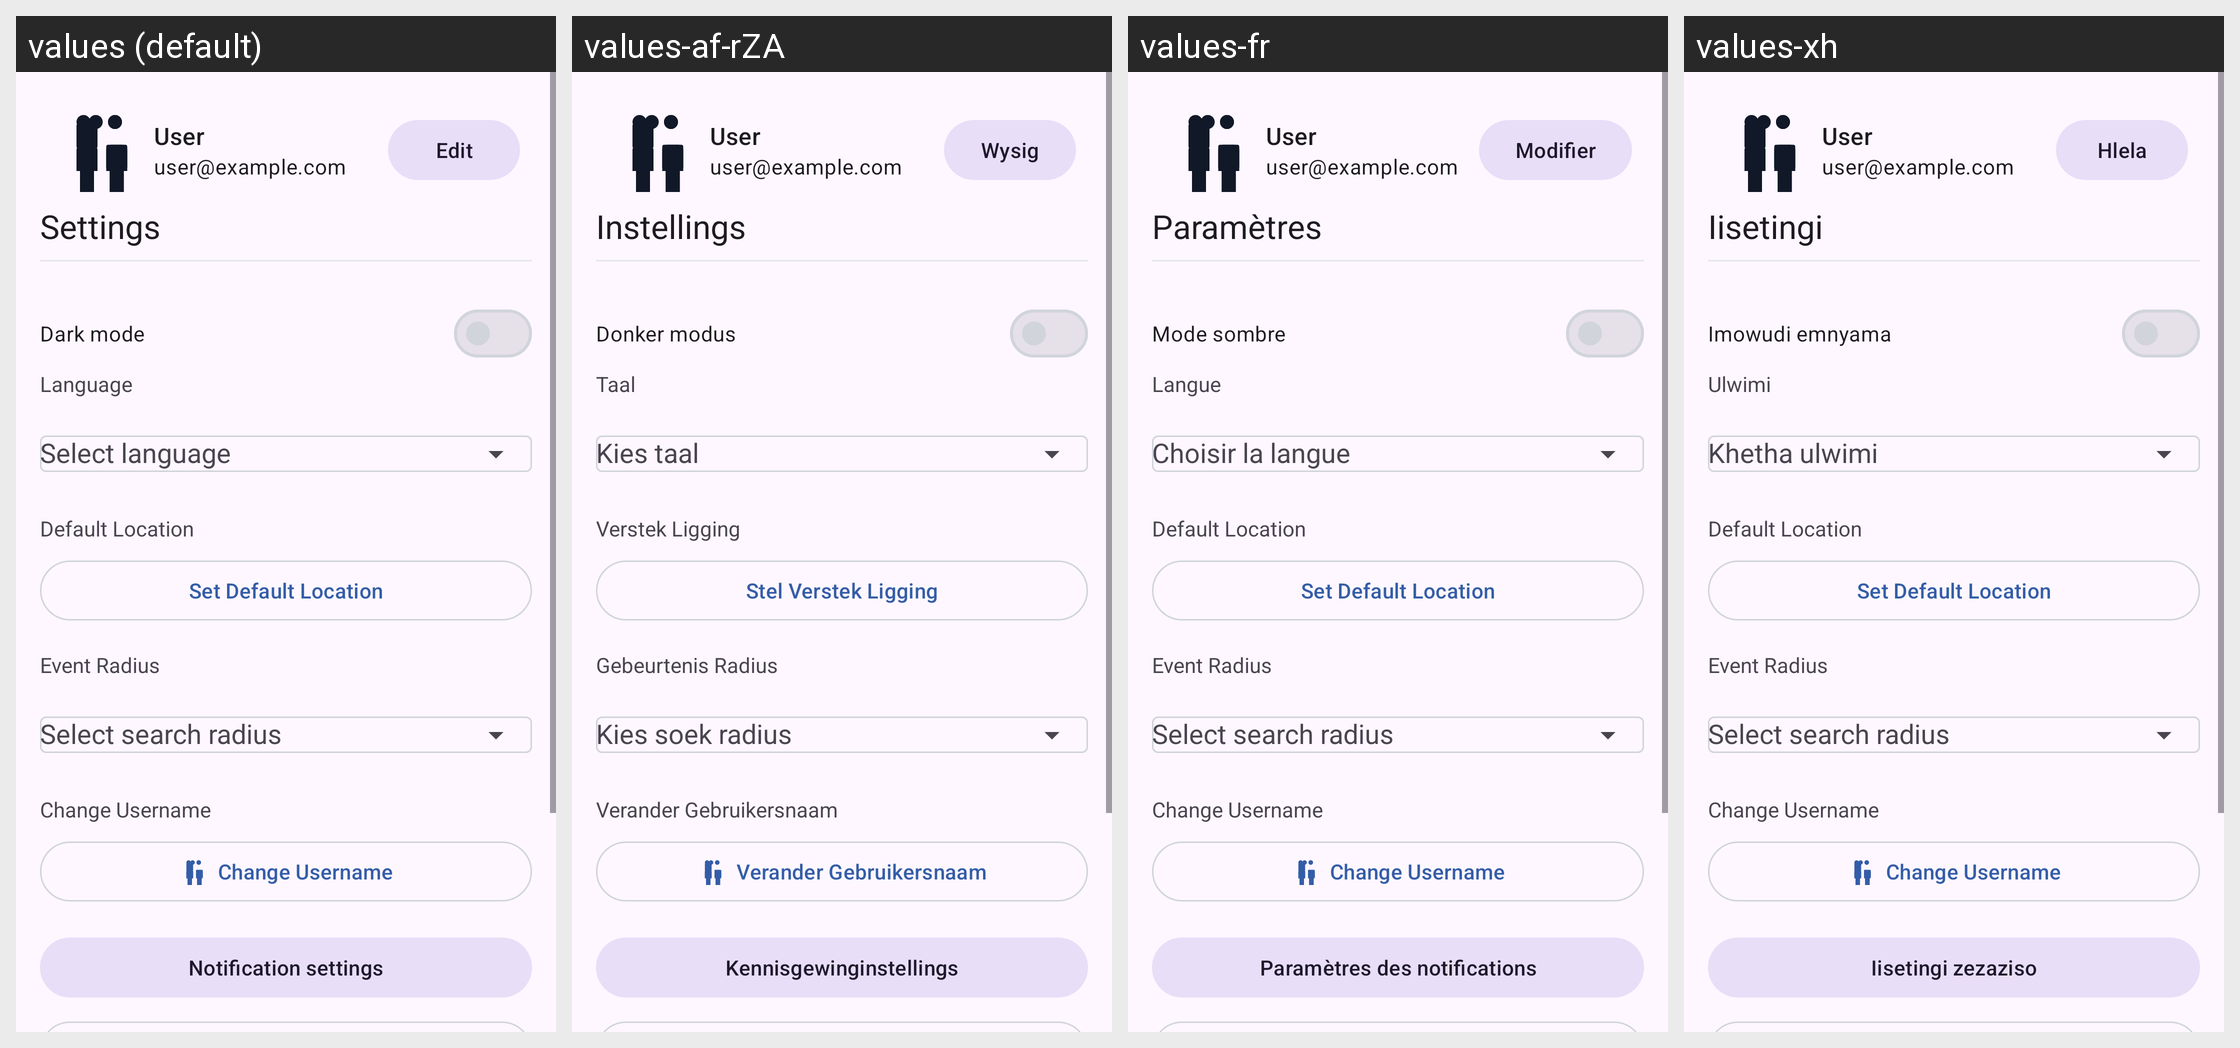

The same Android screen rendered under several of its app's locales, left to right. List the strings drawn on it with the default value and each locale's translation.
Android screen res/layout/fragment_settings.xml rendered under 4 locales, left to right: values (default), values-af-rZA, values-fr, values-xh. Device: Nexus 5 (rendered at 1080×1920; each locale shown at half size, 540×960, under a caption strip naming it); theme Theme.EventPlanner.
Other locales in the repository, not shown: values-de, values-es, values-hi, values-zh, values-zu.
Strings drawn on this screen, with the default value and each locale's value (text and hints the layout hard-codes, and strings that could not be matched under every locale, appear in the picture but are not listed):

edit
  values: Edit
  values-af-rZA: Wysig
  values-fr: Modifier
  values-xh: Hlela

settings
  values: Settings
  values-af-rZA: Instellings
  values-fr: Paramètres
  values-xh: Iisetingi

dark_mode
  values: Dark mode
  values-af-rZA: Donker modus
  values-fr: Mode sombre
  values-xh: Imowudi emnyama

language
  values: Language
  values-af-rZA: Taal
  values-fr: Langue
  values-xh: Ulwimi

select_language
  values: Select language
  values-af-rZA: Kies taal
  values-fr: Choisir la langue
  values-xh: Khetha ulwimi

default_location
  values: Default Location
  values-af-rZA: Verstek Ligging
  values-fr: Default Location  [not translated; the default value is used]
  values-xh: Default Location  [not translated; the default value is used]

set_default_location
  values: Set Default Location
  values-af-rZA: Stel Verstek Ligging
  values-fr: Set Default Location  [not translated; the default value is used]
  values-xh: Set Default Location  [not translated; the default value is used]

event_radius
  values: Event Radius
  values-af-rZA: Gebeurtenis Radius
  values-fr: Event Radius  [not translated; the default value is used]
  values-xh: Event Radius  [not translated; the default value is used]

select_radius
  values: Select search radius
  values-af-rZA: Kies soek radius
  values-fr: Select search radius  [not translated; the default value is used]
  values-xh: Select search radius  [not translated; the default value is used]

change_username
  values: Change Username
  values-af-rZA: Verander Gebruikersnaam
  values-fr: Change Username  [not translated; the default value is used]
  values-xh: Change Username  [not translated; the default value is used]

manage_notifications
  values: Notification settings
  values-af-rZA: Kennisgewinginstellings
  values-fr: Paramètres des notifications
  values-xh: Iisetingi zezaziso
